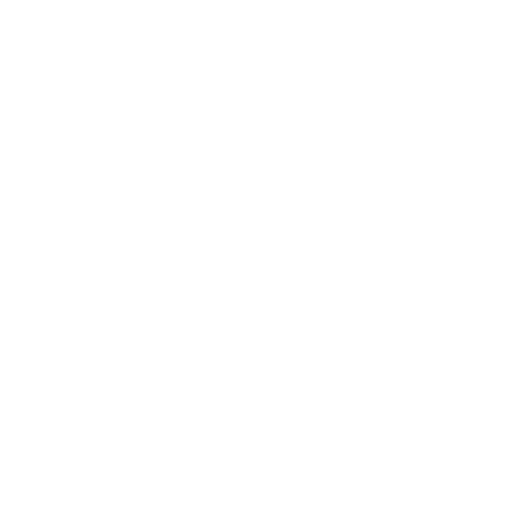
t = 0.00 s
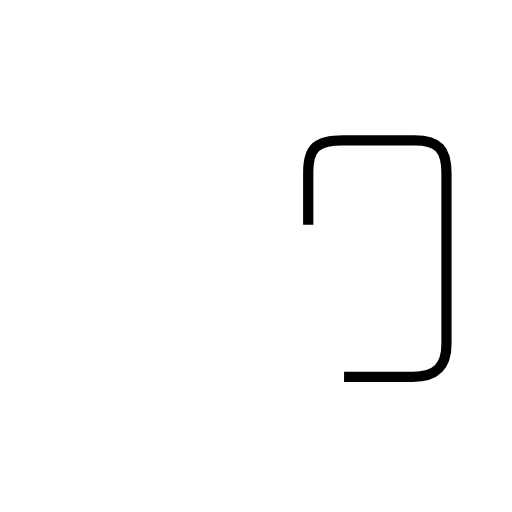
t = 1.54 s
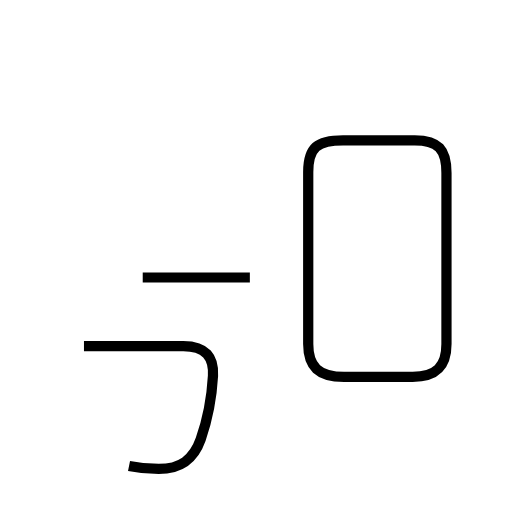
t = 3.25 s
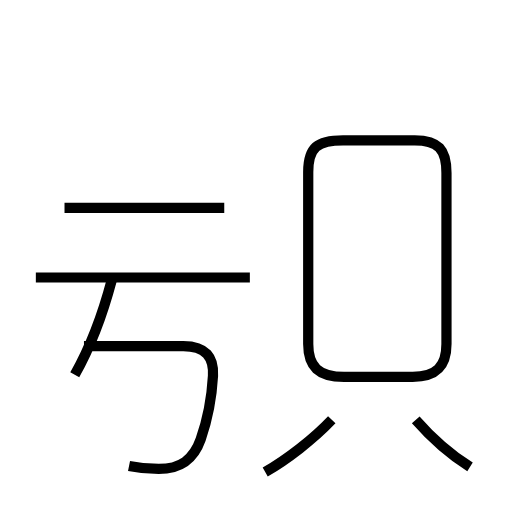
t = 4.79 s
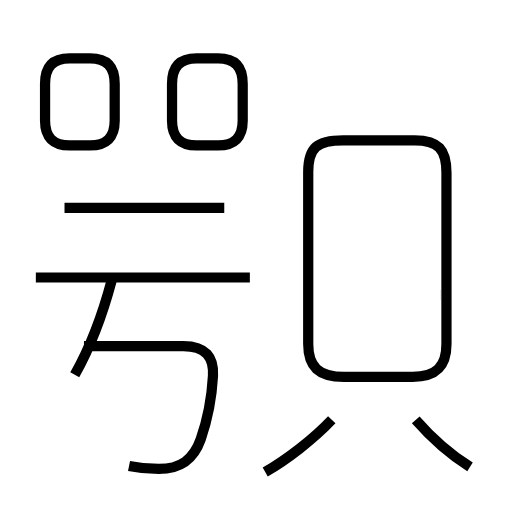
t = 6.41 s
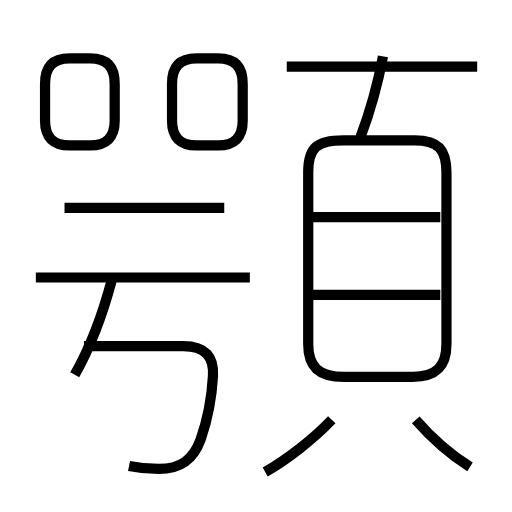
t = 7.97 s

The animated SVG that drew these frames (rendered in a browser with its animation timeline set to each time). Animation: 13 SMIL elements (animate=13); one cycle of 7.97 s.

<?xml version='1.0' encoding='utf-8'?>
<svg viewBox="0.0 -6.0 50.0 50.0" version="1.1" xmlns="http://www.w3.org/2000/svg"><rect x="-1000" y="-1000" width="2000" height="2000" stroke="white" fill="white" /><g style="fill:none;stroke:#000000;stroke-width:1"><path d="M 33.6 -7.2 L 40.3 -7.2 C 42.6 -7.2 43.6 -8.2 43.6 -10.4 L 43.6 -27.1 C 43.6 -29.4 42.8 -30.3 40.5 -30.3 L 33.5 -30.3 C 31.0 -30.3 30.1 -29.6 30.1 -27.2 L 30.1 -10.4 C 30.1 -8.2 31.1 -7.2 33.6 -7.2 Z " transform="translate(0.0 38.0)" stroke-dasharray="68.64182226507123" stroke-dashoffset="68.64182226507123"><animate attributeName="stroke-dashoffset" from="68.64182226507123" to="0" dur="2.059254667952137s" begin="0s; anim_end.end" fill="freeze" id="anim0" /></path><path d="M 12.6 1.5 C 13.6 1.7 14.6 1.8 15.5 1.8 C 17.6 1.8 18.9 0.9 19.6 -1.1 C 20.3 -3.1 20.7 -5.5 20.8 -7.3 C 20.9 -9.1 20.1 -10.2 17.9 -10.2 L 8.2 -10.2 " transform="translate(0.0 38.0)" stroke-dasharray="29.162803721442486" stroke-dashoffset="29.162803721442486"><animate attributeName="stroke-dashoffset" from="29.162803721442486" to="0" dur="0.8748841116432745s" begin="anim0.end" fill="freeze" id="anim1" /></path><path d="M 24.4 -16.9 L 3.5 -16.9 " transform="translate(0.0 38.0)" stroke-dasharray="20.9" stroke-dashoffset="20.9"><animate attributeName="stroke-dashoffset" from="20.9" to="0" dur="0.6269999999999999s" begin="anim1.end" fill="freeze" id="anim2" /></path><path d="M 25.9 2.1 C 28.0 0.9 30.6 -1.1 32.4 -3.0 " transform="translate(0.0 38.0)" stroke-dasharray="8.287493668735397" stroke-dashoffset="8.287493668735397"><animate attributeName="stroke-dashoffset" from="8.287493668735397" to="0" dur="0.2486248100620619s" begin="anim2.end" fill="freeze" id="anim3" /></path><path d="M 7.3 -7.4 C 8.7 -9.9 10.0 -13.2 10.9 -16.6 " transform="translate(0.0 38.0)" stroke-dasharray="9.903632576358056" stroke-dashoffset="9.903632576358056"><animate attributeName="stroke-dashoffset" from="9.903632576358056" to="0" dur="0.2971089772907417s" begin="anim3.end" fill="freeze" id="anim4" /></path><path d="M 21.9 -23.7 L 6.3 -23.7 " transform="translate(0.0 38.0)" stroke-dasharray="15.599999999999998" stroke-dashoffset="15.599999999999998"><animate attributeName="stroke-dashoffset" from="15.599999999999998" to="0" dur="0.4679999999999999s" begin="anim4.end" fill="freeze" id="anim5" /></path><path d="M 45.9 1.6 C 44.0 0.4 42.0 -1.4 40.6 -3.0 " transform="translate(0.0 38.0)" stroke-dasharray="7.039690462369858" stroke-dashoffset="7.039690462369858"><animate attributeName="stroke-dashoffset" from="7.039690462369858" to="0" dur="0.21119071387109573s" begin="anim5.end" fill="freeze" id="anim6" /></path><path d="M 11.2 -32.2 L 11.2 -35.8 C 11.2 -37.5 10.4 -38.3 8.8 -38.3 L 6.8 -38.3 C 5.2 -38.3 4.4 -37.5 4.4 -35.8 L 4.4 -32.2 C 4.4 -30.6 5.2 -29.8 6.8 -29.8 L 8.8 -29.8 C 10.4 -29.8 11.2 -30.6 11.2 -32.2 Z " transform="translate(0.0 38.0)" stroke-dasharray="26.961625687414294" stroke-dashoffset="26.961625687414294"><animate attributeName="stroke-dashoffset" from="26.961625687414294" to="0" dur="0.8088487706224288s" begin="anim6.end" fill="freeze" id="anim7" /></path><path d="M 16.8 -35.8 L 16.8 -32.2 C 16.8 -30.6 17.6 -29.8 19.2 -29.8 L 21.3 -29.8 C 22.9 -29.8 23.7 -30.6 23.7 -32.2 L 23.7 -35.8 C 23.7 -37.5 22.9 -38.3 21.3 -38.3 L 19.2 -38.3 C 17.6 -38.3 16.8 -37.5 16.8 -35.8 Z " transform="translate(0.0 38.0)" stroke-dasharray="27.161625687414293" stroke-dashoffset="27.161625687414293"><animate attributeName="stroke-dashoffset" from="27.161625687414293" to="0" dur="0.8148487706224288s" begin="anim7.end" fill="freeze" id="anim8" /></path><path d="M 43.0 -15.2 L 30.4 -15.2 " transform="translate(0.0 38.0)" stroke-dasharray="12.600000000000001" stroke-dashoffset="12.600000000000001"><animate attributeName="stroke-dashoffset" from="12.600000000000001" to="0" dur="0.378s" begin="anim8.end" fill="freeze" id="anim9" /></path><path d="M 43.0 -22.8 L 30.4 -22.8 " transform="translate(0.0 38.0)" stroke-dasharray="12.600000000000001" stroke-dashoffset="12.600000000000001"><animate attributeName="stroke-dashoffset" from="12.600000000000001" to="0" dur="0.378s" begin="anim9.end" fill="freeze" id="anim10" /></path><path d="M 35.2 -30.6 C 36.1 -33.0 36.9 -35.8 37.4 -38.5 " transform="translate(0.0 38.0)" stroke-dasharray="8.210659602284062" stroke-dashoffset="8.210659602284062"><animate attributeName="stroke-dashoffset" from="8.210659602284062" to="0" dur="0.24631978806852187s" begin="anim10.end" fill="freeze" id="anim11" /></path><path d="M 46.6 -37.5 L 28.0 -37.5" transform="translate(0.0 38.0)" stroke-dasharray="18.6" stroke-dashoffset="18.6"><animate attributeName="stroke-dashoffset" from="18.6" to="0" dur="0.558s" begin="anim11.end" fill="freeze" id="anim_end" /></path></g></svg>
